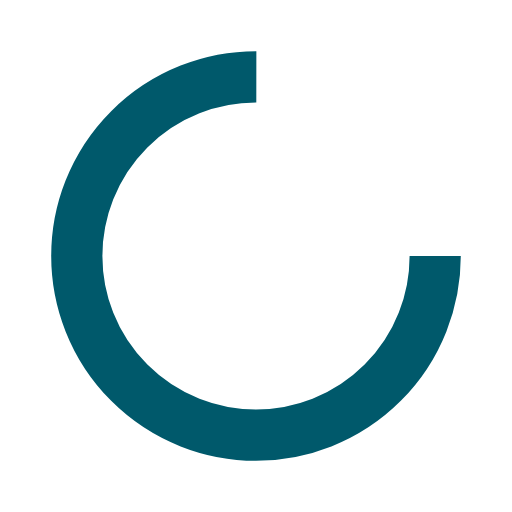
t = 0.00 s
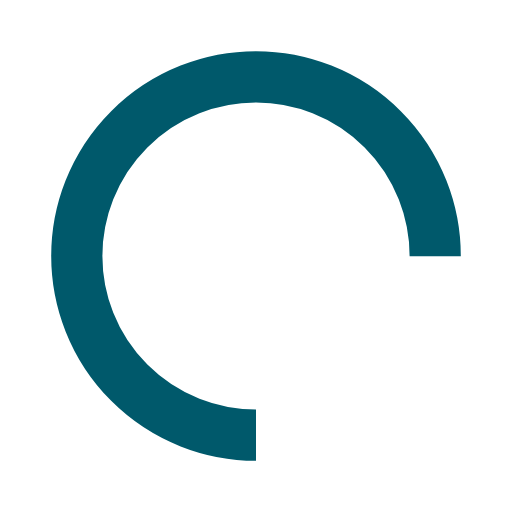
t = 0.25 s
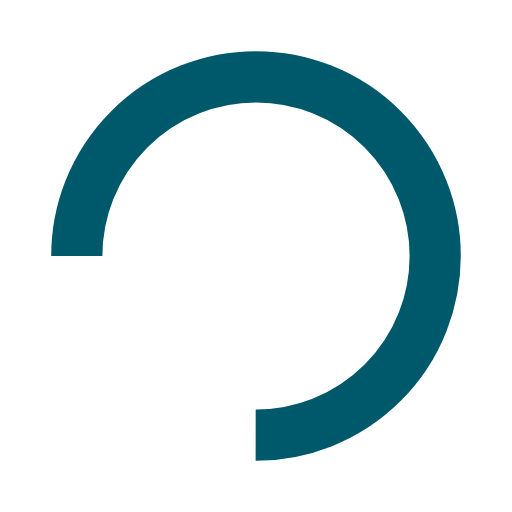
t = 0.50 s
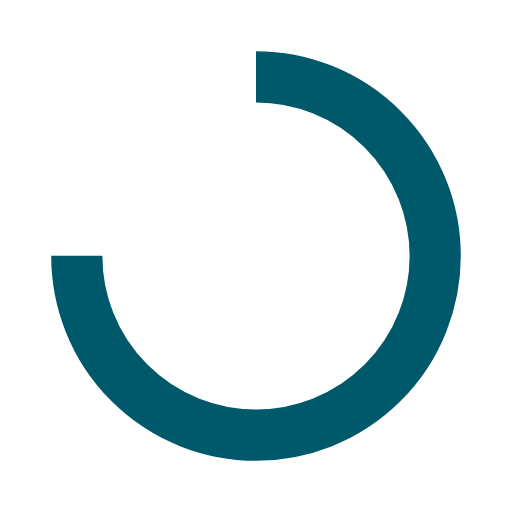
t = 0.75 s

The animated SVG that drew these frames (rendered in a browser with its animation timeline set to each time). Animation: 1 SMIL element (animateTransform=1); one cycle of 1.00 s, repeats indefinitely.

<?xml version="1.0" encoding="utf-8"?>
<svg xmlns="http://www.w3.org/2000/svg" xmlns:xlink="http://www.w3.org/1999/xlink" style="margin: auto; background: none; display: block; shape-rendering: auto;" width="200px" height="200px" viewBox="0 0 100 100" preserveAspectRatio="xMidYMid">
<circle cx="50" cy="50" fill="none" stroke="#00596b" stroke-width="10" r="35" stroke-dasharray="164.93361431346415 56.97787143782138">
  <animateTransform attributeName="transform" type="rotate" repeatCount="indefinite" dur="1s" values="0 50 50;360 50 50" keyTimes="0;1"></animateTransform>
</circle>
<!-- [ldio] generated by https://loading.io/ --></svg>